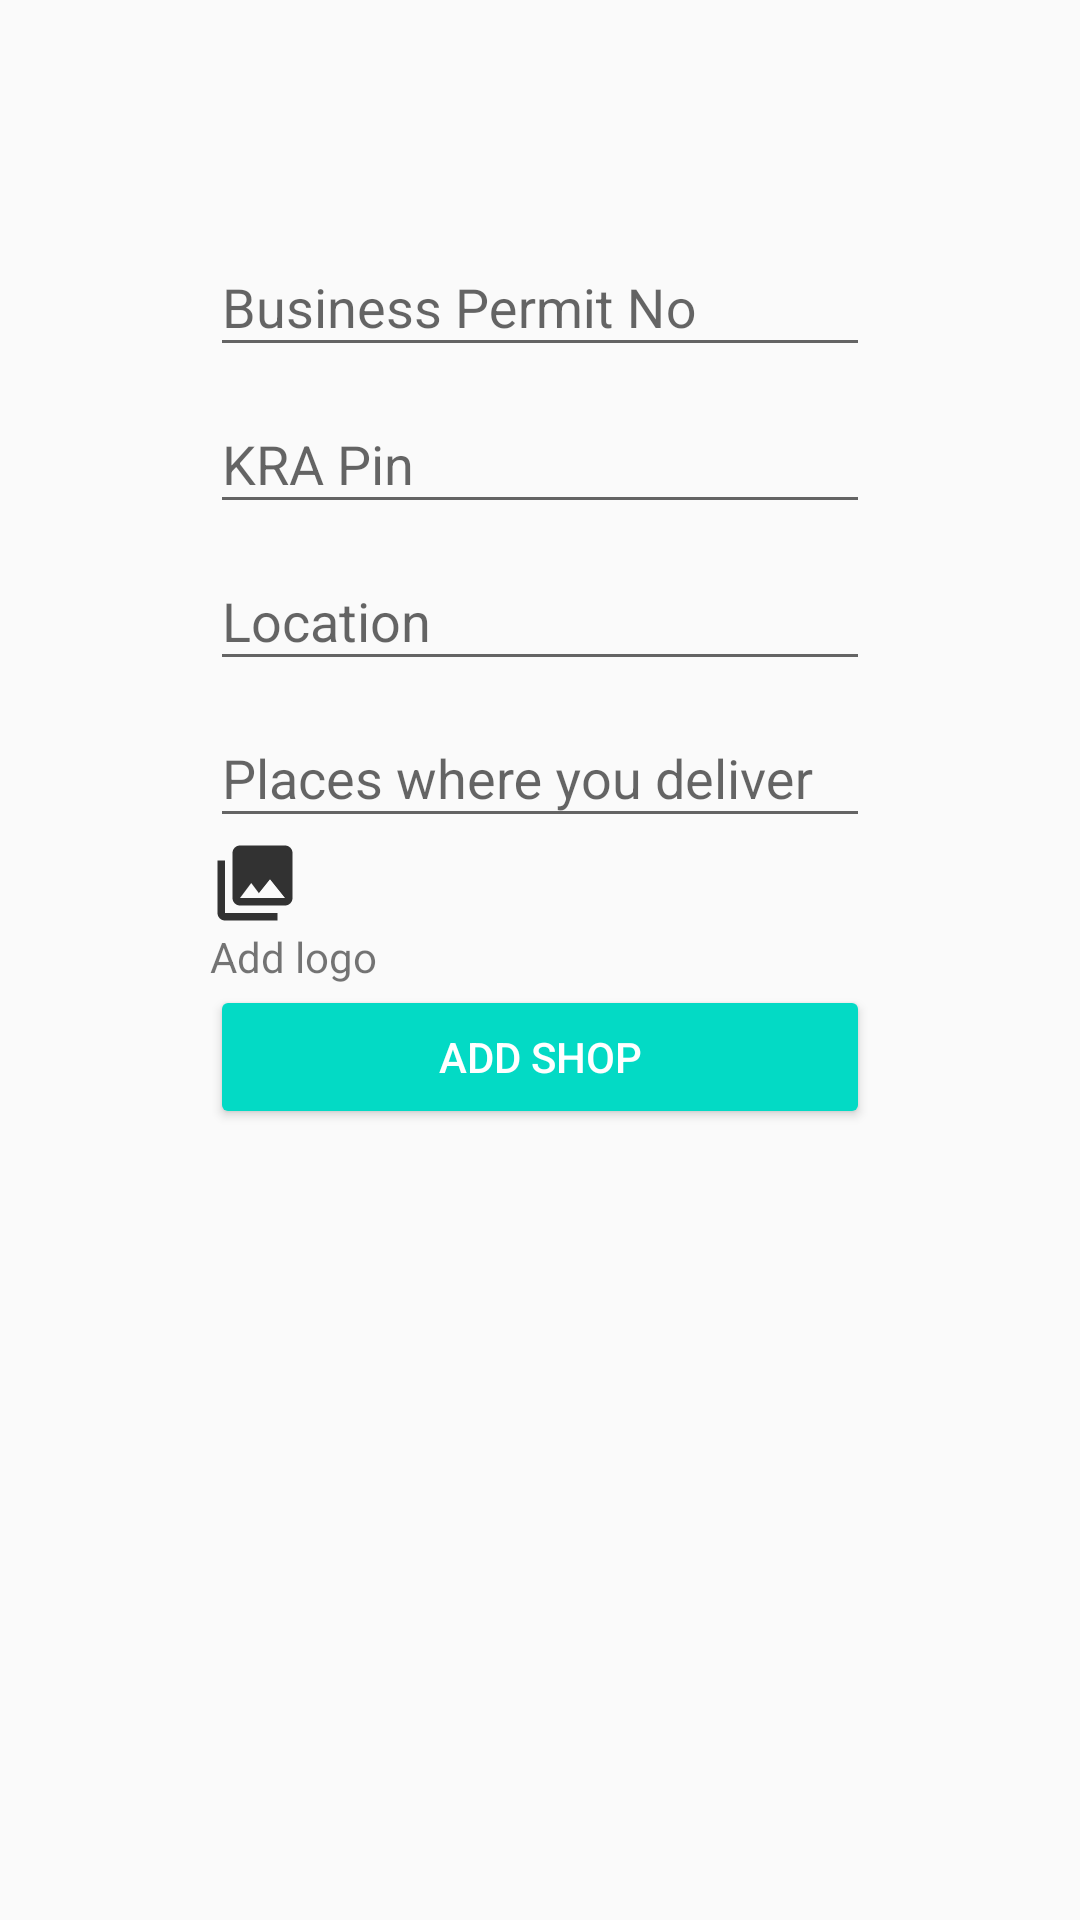

Reconstruct the res/layout file that produces this screen, plus the resources it refers to.
<!-- AndroidManifest.xml: application theme AppTheme -->
<!-- res/layout/activity_add_shop_details.xml -->
<?xml version="1.0" encoding="utf-8"?>
<androidx.constraintlayout.widget.ConstraintLayout xmlns:android="http://schemas.android.com/apk/res/android"
    xmlns:app="http://schemas.android.com/apk/res-auto"
    xmlns:tools="http://schemas.android.com/tools"
    android:layout_width="match_parent"
    android:layout_height="match_parent"
    tools:context=".AddShopDetails">

    <ScrollView
        android:layout_width="match_parent"
        android:layout_height="match_parent">

        <LinearLayout
            android:layout_width="match_parent"
            android:layout_height="match_parent"
            android:gravity="bottom"
            android:orientation="vertical"
            android:padding="50dp">

            <LinearLayout
                android:layout_width="match_parent"
                android:layout_height="wrap_content"
                android:orientation="vertical"
                android:padding="20dp">


                <com.google.android.material.textfield.TextInputLayout
                    android:layout_width="match_parent"
                    android:layout_height="match_parent">

                    <com.google.android.material.textfield.TextInputEditText
                        android:id="@+id/business_permit"
                        android:layout_width="match_parent"
                        android:layout_height="wrap_content"
                        android:hint="Business Permit No"
                        android:inputType="text" />

                </com.google.android.material.textfield.TextInputLayout>

                <com.google.android.material.textfield.TextInputLayout
                    android:layout_width="match_parent"
                    android:layout_height="match_parent">

                    <com.google.android.material.textfield.TextInputEditText
                        android:id="@+id/kra_pin"
                        android:layout_width="match_parent"
                        android:layout_height="wrap_content"
                        android:hint="KRA Pin"
                        android:inputType="text" />

                </com.google.android.material.textfield.TextInputLayout>

                <com.google.android.material.textfield.TextInputLayout
                    android:layout_width="match_parent"
                    android:layout_height="match_parent">

                    <com.google.android.material.textfield.TextInputEditText
                        android:id="@+id/location"
                        android:layout_width="match_parent"
                        android:layout_height="wrap_content"
                        android:hint="Location"
                        android:inputType="text" />

                </com.google.android.material.textfield.TextInputLayout>

                <com.google.android.material.textfield.TextInputLayout
                    android:layout_width="match_parent"
                    android:layout_height="match_parent">

                    <com.google.android.material.textfield.TextInputEditText
                        android:id="@+id/delivery"
                        android:layout_width="match_parent"
                        android:layout_height="wrap_content"
                        android:hint="Places where you deliver"
                        android:inputType="text" />

                </com.google.android.material.textfield.TextInputLayout>




                    <ImageView

                        android:id="@+id/logo"
                        android:layout_width="30dp"
                        android:layout_height="30dp"
                        android:src= "@drawable/ic_photo"
                        android:inputType="text" />
                <TextView
                    android:layout_width="match_parent"
                    android:layout_height="wrap_content"
                    android:text="Add logo"
                    android:id="@+id/textViewlogo"/>

                <Button
                    android:id="@+id/add_shop_button"
                    style="@style/Widget.AppCompat.Button.Colored"
                    android:layout_width="match_parent"
                    android:layout_height="wrap_content"
                    android:drawableLeft="@drawable/login"
                    android:text="Add Shop" />
            </LinearLayout>


        </LinearLayout>

    </ScrollView>

</androidx.constraintlayout.widget.ConstraintLayout>
<!-- resources referenced by this layout -->
<resources>
  <!-- drawable ic_photo (drawable-anydpi) -->
  <vector xmlns:android="http://schemas.android.com/apk/res/android"
      android:width="24dp"
      android:height="24dp"
      android:viewportWidth="24"
      android:viewportHeight="24"
      android:tint="#000"
      android:alpha="0.8">
      <path
          android:fillColor="#FF0000"
          android:pathData="M22,16L22,4c0,-1.1 -0.9,-2 -2,-2L8,2c-1.1,0 -2,0.9 -2,2v12c0,1.1 0.9,2 2,2h12c1.1,0 2,-0.9 2,-2zM11,12l2.03,2.71L16,11l4,5L8,16l3,-4zM2,6v14c0,1.1 0.9,2 2,2h14v-2L4,20L4,6L2,6z"/>
  </vector>
  <style name="AppTheme" parent="Theme.AppCompat.Light.DarkActionBar">
          
          <item name="colorPrimary">@color/colorPrimary</item>
          <item name="colorPrimaryDark">@color/colorPrimaryDark</item>
          <item name="colorAccent">@color/colorAccent</item>
      </style>
  <!-- not gathered from this repository: default colours our renderer supplied (Android Studio template values) -->
  <color name="colorPrimary">#FF6200EE</color>
  <color name="colorPrimaryDark">#FF3700B3</color>
  <color name="colorAccent">#FF03DAC5</color>
</resources>
